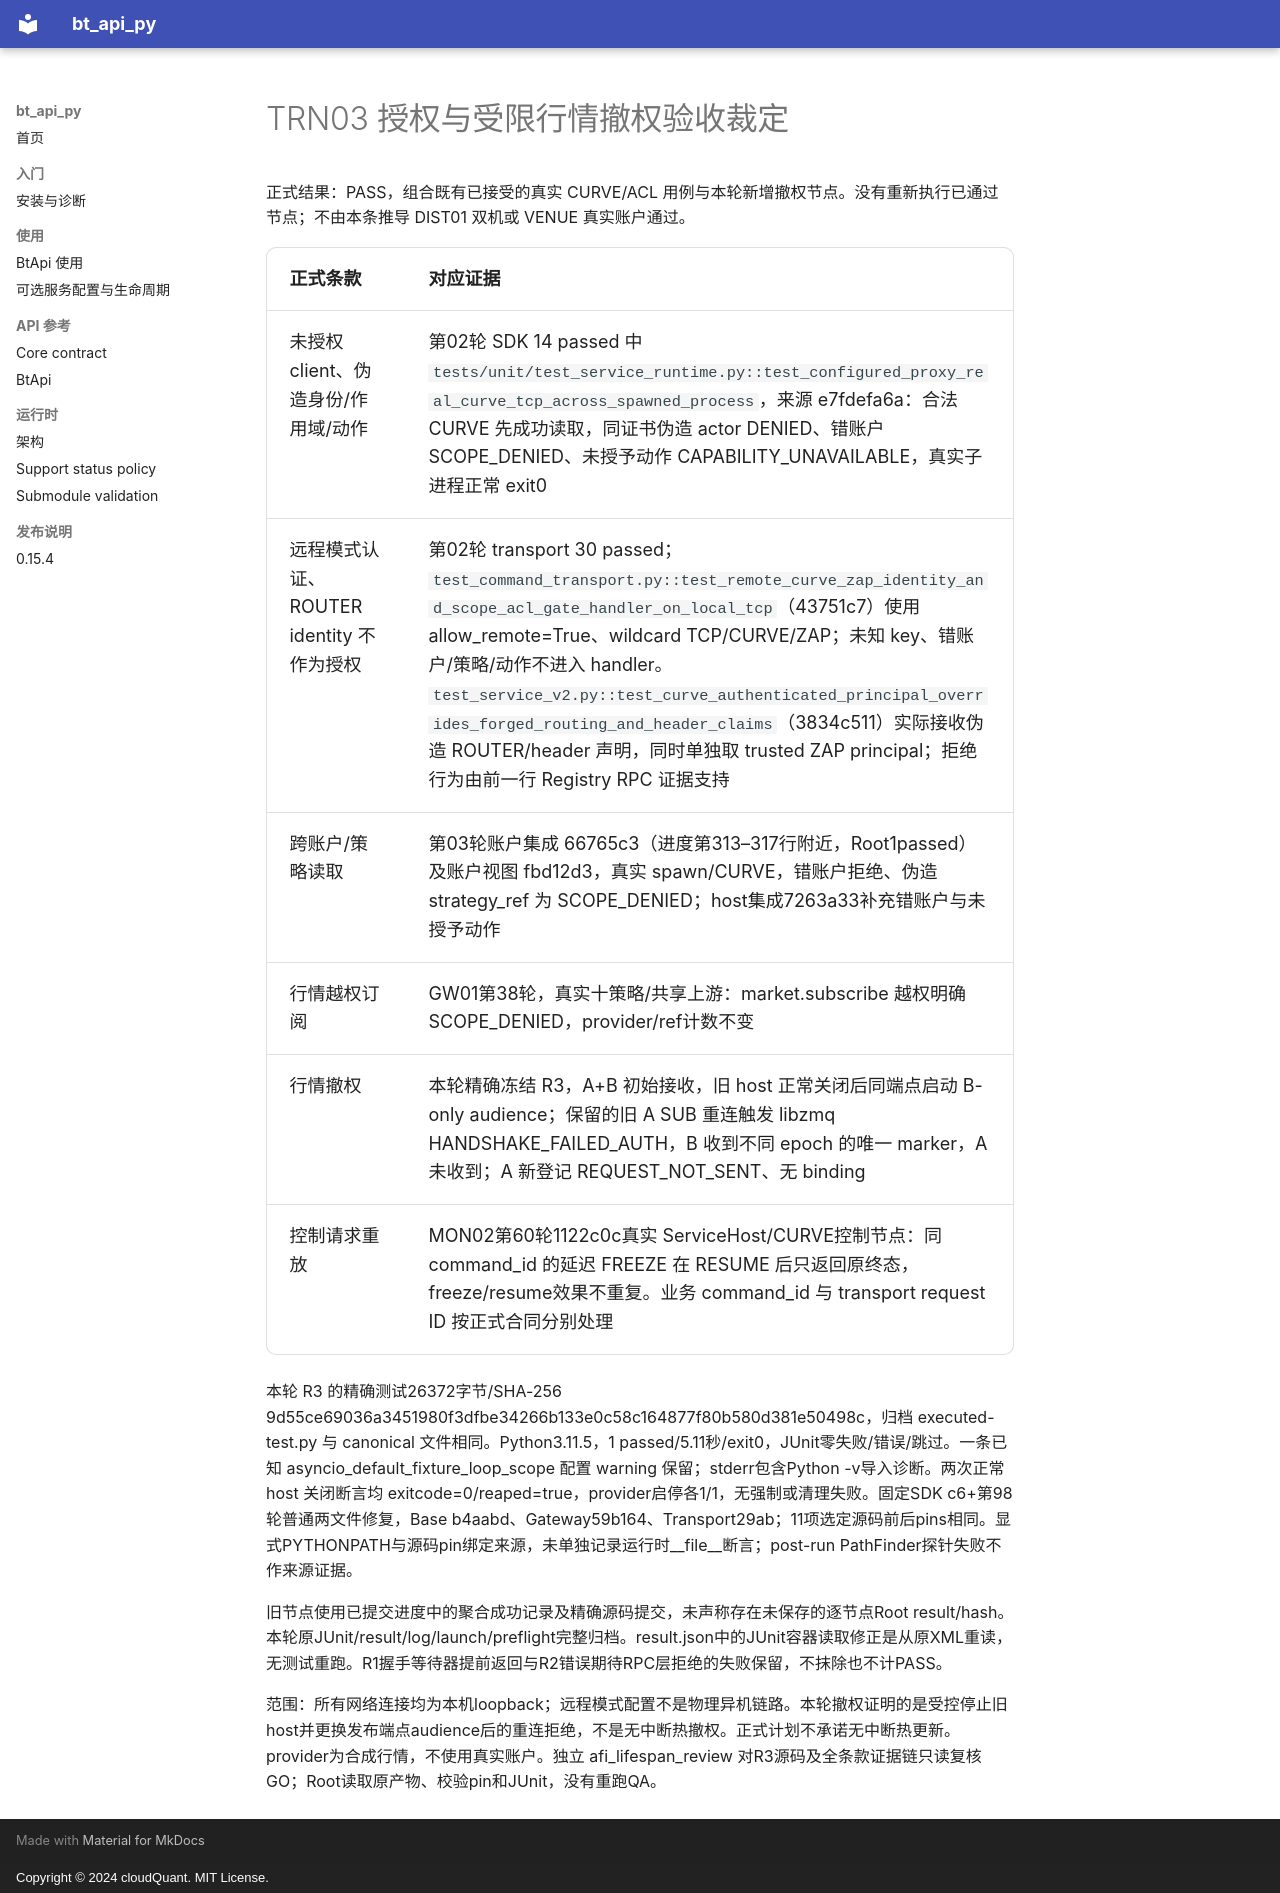

repository: cloudQuant/bt_api_py · page: 迭代计划/迭代10-可选组件与可配置通信/evidence/trn03-authority-revocation-20261015/root-adjudication/index.html · generator: mkdocs · copyright: Copyright © 2024 cloudQuant. MIT License.

# TRN03 授权与受限行情撤权验收裁定

正式结果：PASS，组合既有已接受的真实 CURVE/ACL 用例与本轮新增撤权节点。没有重新执行已通过节点；不由本条推导 DIST01 双机或 VENUE 真实账户通过。

| 正式条款 | 对应证据 |
|---|---|
| 未授权 client、伪造身份/作用域/动作 | 第02轮 SDK 14 passed 中 `tests/unit/test_service_runtime.py::test_configured_proxy_real_curve_tcp_across_spawned_process`，来源 e7fdefa6a：合法 CURVE 先成功读取，同证书伪造 actor DENIED、错账户 SCOPE_DENIED、未授予动作 CAPABILITY_UNAVAILABLE，真实子进程正常 exit0 |
| 远程模式认证、ROUTER identity 不作为授权 | 第02轮 transport 30 passed；`test_command_transport.py::test_remote_curve_zap_identity_and_scope_acl_gate_handler_on_local_tcp`（43751c7）使用 allow_remote=True、wildcard TCP/CURVE/ZAP；未知 key、错账户/策略/动作不进入 handler。`test_service_v2.py::test_curve_authenticated_principal_overrides_forged_routing_and_header_claims`（3834c511）实际接收伪造 ROUTER/header 声明，同时单独取 trusted ZAP principal；拒绝行为由前一行 Registry RPC 证据支持 |
| 跨账户/策略读取 | 第03轮账户集成 66765c3（进度第313–317行附近，Root1passed）及账户视图 fbd12d3，真实 spawn/CURVE，错账户拒绝、伪造 strategy_ref 为 SCOPE_DENIED；host集成7263a33补充错账户与未授予动作 |
| 行情越权订阅 | GW01第38轮，真实十策略/共享上游：market.subscribe 越权明确 SCOPE_DENIED，provider/ref计数不变 |
| 行情撤权 | 本轮精确冻结 R3，A+B 初始接收，旧 host 正常关闭后同端点启动 B-only audience；保留的旧 A SUB 重连触发 libzmq HANDSHAKE_FAILED_AUTH，B 收到不同 epoch 的唯一 marker，A 未收到；A 新登记 REQUEST_NOT_SENT、无 binding |
| 控制请求重放 | MON02第60轮1122c0c真实 ServiceHost/CURVE控制节点：同 command_id 的延迟 FREEZE 在 RESUME 后只返回原终态，freeze/resume效果不重复。业务 command_id 与 transport request ID 按正式合同分别处理 |

本轮 R3 的精确测试26372字节/SHA-256 9d55ce69036a3451980f3dfbe34266b133e0c58c164877f80b580d381e50498c，归档 executed-test.py 与 canonical 文件相同。Python3.11.5，1 passed/5.11秒/exit0，JUnit零失败/错误/跳过。一条已知 asyncio_default_fixture_loop_scope 配置 warning 保留；stderr包含Python -v导入诊断。两次正常 host 关闭断言均 exitcode=0/reaped=true，provider启停各1/1，无强制或清理失败。固定SDK c6+第98轮普通两文件修复，Base b4aabd、Gateway59b164、Transport29ab；11项选定源码前后pins相同。显式PYTHONPATH与源码pin绑定来源，未单独记录运行时__file__断言；post-run PathFinder探针失败不作来源证据。

旧节点使用已提交进度中的聚合成功记录及精确源码提交，未声称存在未保存的逐节点Root result/hash。本轮原JUnit/result/log/launch/preflight完整归档。result.json中的JUnit容器读取修正是从原XML重读，无测试重跑。R1握手等待器提前返回与R2错误期待RPC层拒绝的失败保留，不抹除也不计PASS。

范围：所有网络连接均为本机loopback；远程模式配置不是物理异机链路。本轮撤权证明的是受控停止旧host并更换发布端点audience后的重连拒绝，不是无中断热撤权。正式计划不承诺无中断热更新。provider为合成行情，不使用真实账户。独立 afi_lifespan_review 对R3源码及全条款证据链只读复核GO；Root读取原产物、校验pin和JUnit，没有重跑QA。
